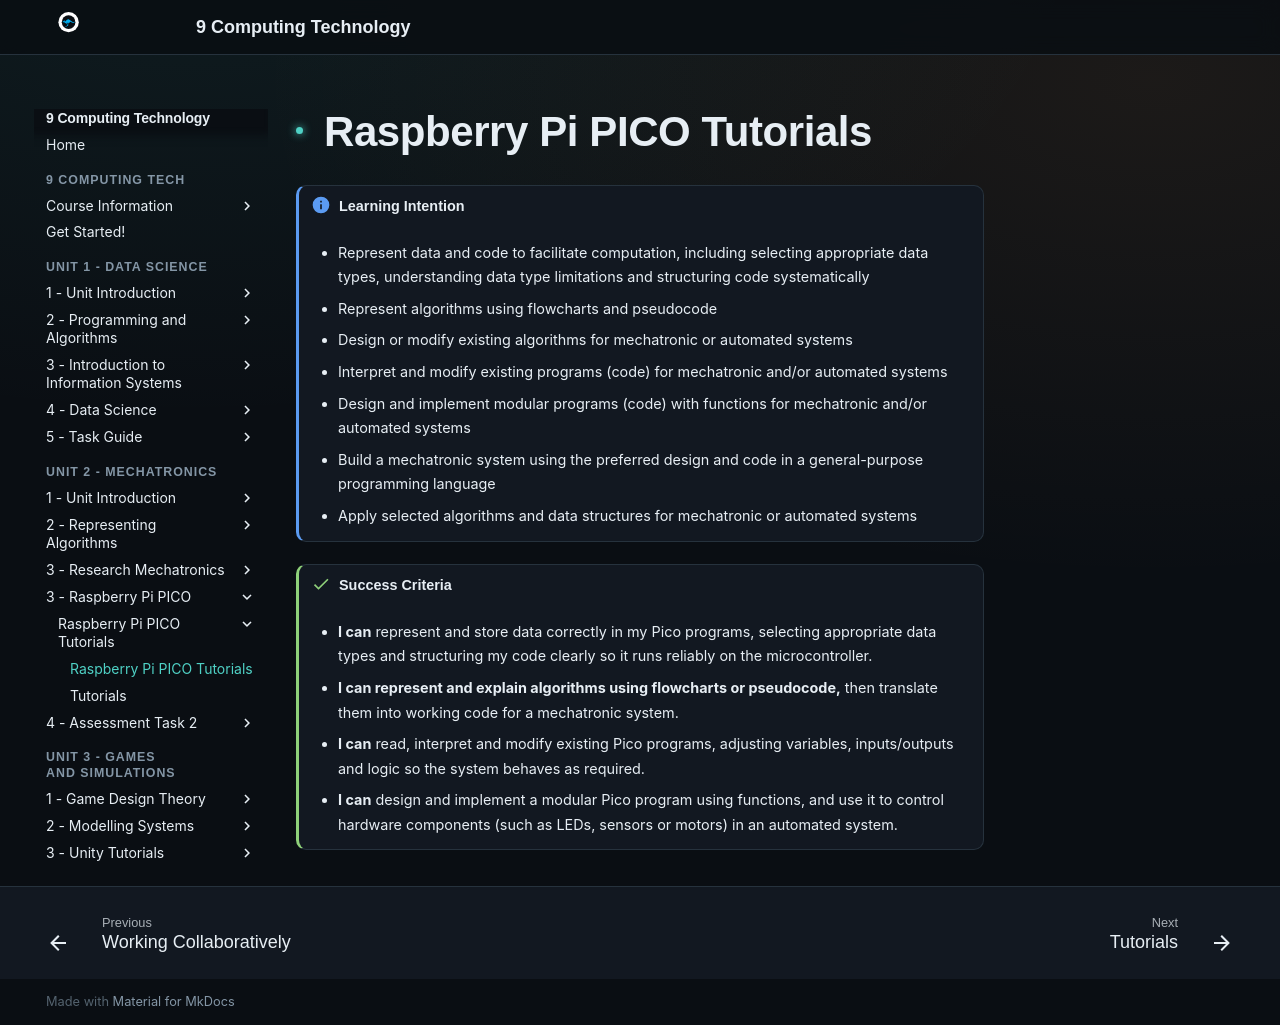

repository: Vormamim/y9-computing-tech · page: unit-2-mechatronics/3-raspberry-pi-pico/raspberry-pi-pico-tutorials.html · generator: mkdocs

# Raspberry Pi PICO Tutorials

!!! info "Learning Intention"

    * Represent data and code to facilitate computation, including selecting appropriate data types, understanding data type limitations and structuring code systematically
    * Represent algorithms using flowcharts and pseudocode
    * Design or modify existing algorithms for mechatronic or automated systems
    * Interpret and modify existing programs (code) for mechatronic and/or automated systems
    * Design and implement modular programs (code) with functions for mechatronic and/or automated systems
    * Build a mechatronic system using the preferred design and code in a general-purpose programming language
    * Apply selected algorithms and data structures for mechatronic or automated systems



!!! success "Success Criteria"

    * **I can** represent and store data correctly in my Pico programs, selecting appropriate data types and structuring my code clearly so it runs reliably on the microcontroller.
    * **I can represent and explain algorithms using flowcharts or pseudocode,** then translate them into working code for a mechatronic system.
    * **I can** read, interpret and modify existing Pico programs, adjusting variables, inputs/outputs and logic so the system behaves as required.
    * **I can** design and implement a modular Pico program using functions, and use it to control hardware components (such as LEDs, sensors or motors) in an automated system.
